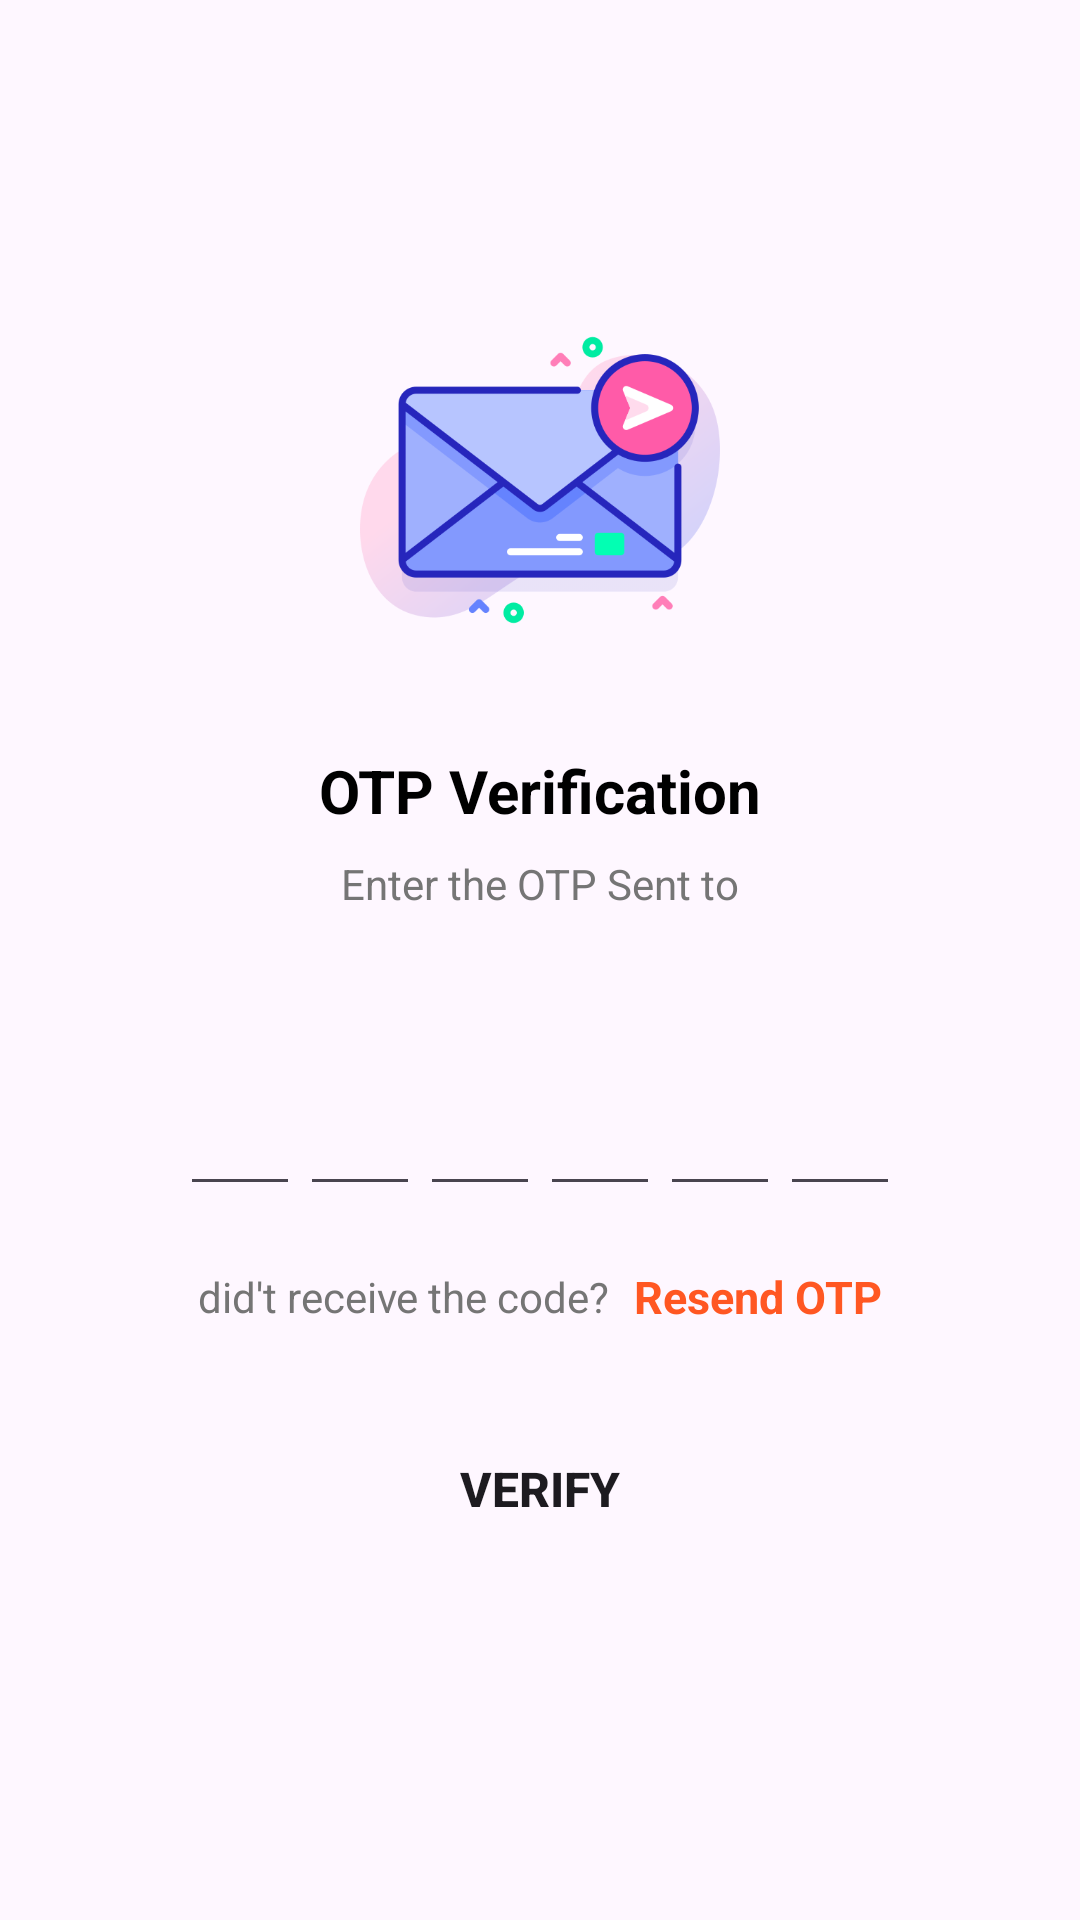

Produce the Android XML layout that renders to this screen, including the resource entries it uses.
<!-- AndroidManifest.xml: application theme Theme.AssessmentAppHPL -->
<!-- res/layout/fragment_otp_verification.xml -->
<?xml version="1.0" encoding="utf-8"?>
<ScrollView xmlns:android="http://schemas.android.com/apk/res/android"
    xmlns:tools="http://schemas.android.com/tools"
    android:layout_width="match_parent"
    android:layout_height="match_parent"
    android:scrollbars="none"
    android:overScrollMode="never"
    tools:context=".ui.fragment.OtpVerificationFragment">

    <LinearLayout
        android:layout_width="match_parent"
        android:layout_height="wrap_content"
        android:gravity="center_horizontal"
        android:orientation="vertical">

        <ImageView
            android:layout_width="120dp"
            android:layout_height="120dp"
            android:layout_marginTop="100dp"
            android:src="@drawable/message"
            android:contentDescription="@string/app_name"
            />

        <TextView
            android:layout_width="wrap_content"
            android:layout_height="wrap_content"
            android:layout_marginTop="30dp"
            android:text="@string/otp_verification"
            android:textSize="20sp"
            android:textStyle="bold"
            android:textColor="@color/black"
            />

        <TextView
            android:layout_width="match_parent"
            android:layout_height="wrap_content"
            android:gravity="center"
            android:layout_marginStart="50dp"
            android:layout_marginEnd="50dp"
            android:layout_marginTop="8dp"
            android:text="@string/enter_the_otp_sent_to"
            android:textSize="14sp"
            android:textColor="@color/colorTextSecondary"/>

        <TextView
            android:id="@+id/textMobile"
            android:layout_width="wrap_content"
            android:layout_height="wrap_content"
            android:gravity="center"
            android:textSize="14sp"
            android:textStyle="bold"
            android:textColor="@color/black"
            android:layout_marginStart="50dp"
            android:layout_marginEnd="50dp"
            android:layout_marginTop="4dp"

            />

        <LinearLayout
            android:layout_width="match_parent"
            android:layout_height="wrap_content"
            android:layout_marginTop="30dp"
            android:gravity="center"
            android:orientation="horizontal">

            <EditText
                android:id="@+id/inputCode1"
                android:layout_width="40dp"
                android:layout_height="45dp"
                android:gravity="center"
                android:imeOptions="actionNext"
                android:importantForAutofill="no"
                android:inputType="number"
                android:maxLength="1"
                android:textColor="@color/black"
                android:textSize="24sp"
                android:textStyle="bold"
                tools:ignor="LevelFor"
                />

            <EditText
                android:id="@+id/inputCode2"
                android:layout_width="40dp"
                android:layout_height="45dp"
                android:gravity="center"
                android:imeOptions="actionNext"
                android:importantForAutofill="no"
                android:inputType="number"
                android:maxLength="1"
                android:textColor="@color/black"
                android:textSize="24sp"
                android:textStyle="bold"
                tools:ignor="LevelFor"
                />
            <EditText
                android:id="@+id/inputCode3"
                android:layout_width="40dp"
                android:layout_height="45dp"
                android:gravity="center"
                android:imeOptions="actionNext"
                android:importantForAutofill="no"
                android:inputType="number"
                android:maxLength="1"
                android:textColor="@color/black"
                android:textSize="24sp"
                android:textStyle="bold"
                tools:ignor="LevelFor"
                />
            <EditText
                android:id="@+id/inputCode4"
                android:layout_width="40dp"
                android:layout_height="45dp"
                android:gravity="center"
                android:imeOptions="actionNext"
                android:importantForAutofill="no"
                android:inputType="number"
                android:maxLength="1"
                android:textColor="@color/black"
                android:textSize="24sp"
                android:textStyle="bold"
                tools:ignor="LevelFor"
                />
            <EditText
                android:id="@+id/inputCode5"
                android:layout_width="40dp"
                android:layout_height="45dp"
                android:gravity="center"
                android:imeOptions="actionNext"
                android:importantForAutofill="no"
                android:inputType="number"
                android:maxLength="1"
                android:textColor="@color/black"
                android:textSize="24sp"
                android:textStyle="bold"
                tools:ignor="LevelFor"
                />
            <EditText
                android:id="@+id/inputCode6"
                android:layout_width="40dp"
                android:layout_height="45dp"
                android:gravity="center"
                android:imeOptions="actionDone"
                android:importantForAutofill="no"
                android:inputType="number"
                android:maxLength="1"
                android:textColor="@color/black"
                android:textSize="24sp"
                android:textStyle="bold"
                tools:ignor="LevelFor"
                />

        </LinearLayout>

        <LinearLayout
            android:layout_width="match_parent"
            android:layout_height="wrap_content"
            android:layout_marginTop="20dp"
            android:gravity="center"
            android:orientation="horizontal">

            <TextView
                android:layout_width="wrap_content"
                android:layout_height="wrap_content"
                android:text="@string/did_t_receive_the_code"
                android:textSize="14sp"
                android:textColor="@color/colorTextSecondary"
                />

            <TextView
                android:id="@+id/textResendOTP"
                android:layout_width="wrap_content"
                android:layout_height="wrap_content"
                android:text="@string/resend_otp"
                android:layout_marginStart="8dp"
                android:textColor="@color/deepOrange"
                android:textSize="15sp"
                android:textStyle="bold"/>

        </LinearLayout>

        <FrameLayout
            android:layout_width="match_parent"
            android:layout_height="wrap_content">

            <Button
                android:id="@+id/buttonVerify"
                android:layout_width="match_parent"
                android:layout_height="wrap_content"
                android:layout_margin="30dp"
                android:background="@drawable/background_button"
                android:text="@string/verify"
                android:textSize="16sp"
                android:textStyle="bold"
                />
            <ProgressBar
                android:id="@+id/progressBar"
                android:layout_width="40dp"
                android:layout_height="40dp"
                android:layout_gravity="center"
                android:visibility="gone"/>

        </FrameLayout>


    </LinearLayout>


</ScrollView>
<!-- resources referenced by this layout -->
<resources>
  <color name="black">#FF000000</color>
  <color name="colorTextSecondary">#757575</color>
  <color name="deepOrange">#ff5722</color>
  <!-- drawable message: png bitmap (drawable, 33210 bytes) -->
  <string name="app_name">AssessmentAppHPL</string>
  <string name="did_t_receive_the_code">did\'t receive the code?</string>
  <string name="enter_the_otp_sent_to">Enter the OTP Sent to</string>
  <string name="otp_verification">OTP Verification</string>
  <string name="resend_otp">Resend OTP</string>
  <string name="verify">Verify</string>
  <style name="Theme.AssessmentAppHPL" parent="Base.Theme.AssessmentAppHPL" />
  <style name="Base.Theme.AssessmentAppHPL" parent="Theme.Material3.DayNight.NoActionBar">
          
          
      </style>
</resources>
